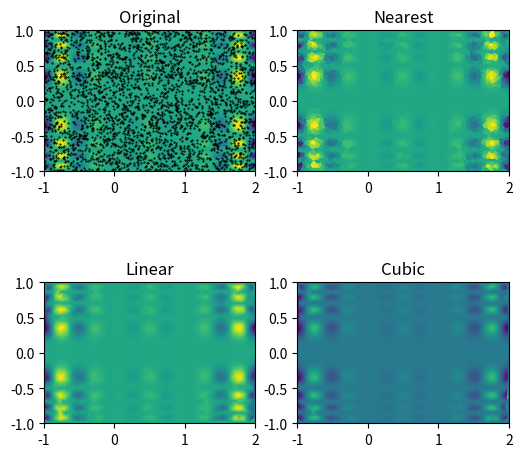

Write the Python code that produced this figure.
#!/usr/bin/env python3
# -*- coding: utf-8 -*-
"""
Created on Wed Sep  6 11:19:02 2017

[redacted]
"""
import matplotlib.pyplot as plt
import numpy as np
from scipy.interpolate import griddata

def func(x, y):
    return x*(1-x)*np.cos(4*np.pi*x) * np.sin(4*np.pi*y**2)**2

min_x = -1
min_y = -1
max_x = 2
max_y = 1
nx = 2**8
ny = 2**7

bgr = 0
numpts = 3000

grid_x, grid_y = np.mgrid[min_x:max_x:nx*1j, min_y:max_y:ny*1j]

points = np.random.rand(numpts, 2)

for i in range(len(points)):
    points[i] = (points[i]*[(max_x-min_x),(max_y-min_y)])+[min_x,min_y]
    
values = func(points[:,0], points[:,1])

grid_z0 = griddata(points, values, (grid_x, grid_y), method='nearest')
grid_z1 = griddata(points, values, (grid_x, grid_y), method='linear', fill_value = bgr)
grid_z2 = griddata(points, values, (grid_x, grid_y), method='cubic', fill_value = bgr)

plt.subplot(221)
plt.imshow(func(grid_x, grid_y).T, extent=(min_x,max_x,min_y,max_y), origin='lower')
plt.plot(points[:,0], points[:,1], 'k.', ms=1)
plt.title('Original')
plt.subplot(222)
plt.imshow(grid_z0.T, extent=(min_x,max_x,min_y,max_y), origin='lower')
plt.title('Nearest')
plt.subplot(223)
plt.imshow(grid_z1.T, extent=(min_x,max_x,min_y,max_y), origin='lower')
plt.title('Linear')
plt.subplot(224)
plt.imshow(grid_z2.T, extent=(min_x,max_x,min_y,max_y), origin='lower')
plt.title('Cubic')
plt.gcf().set_size_inches(6, 6)
plt.show()

